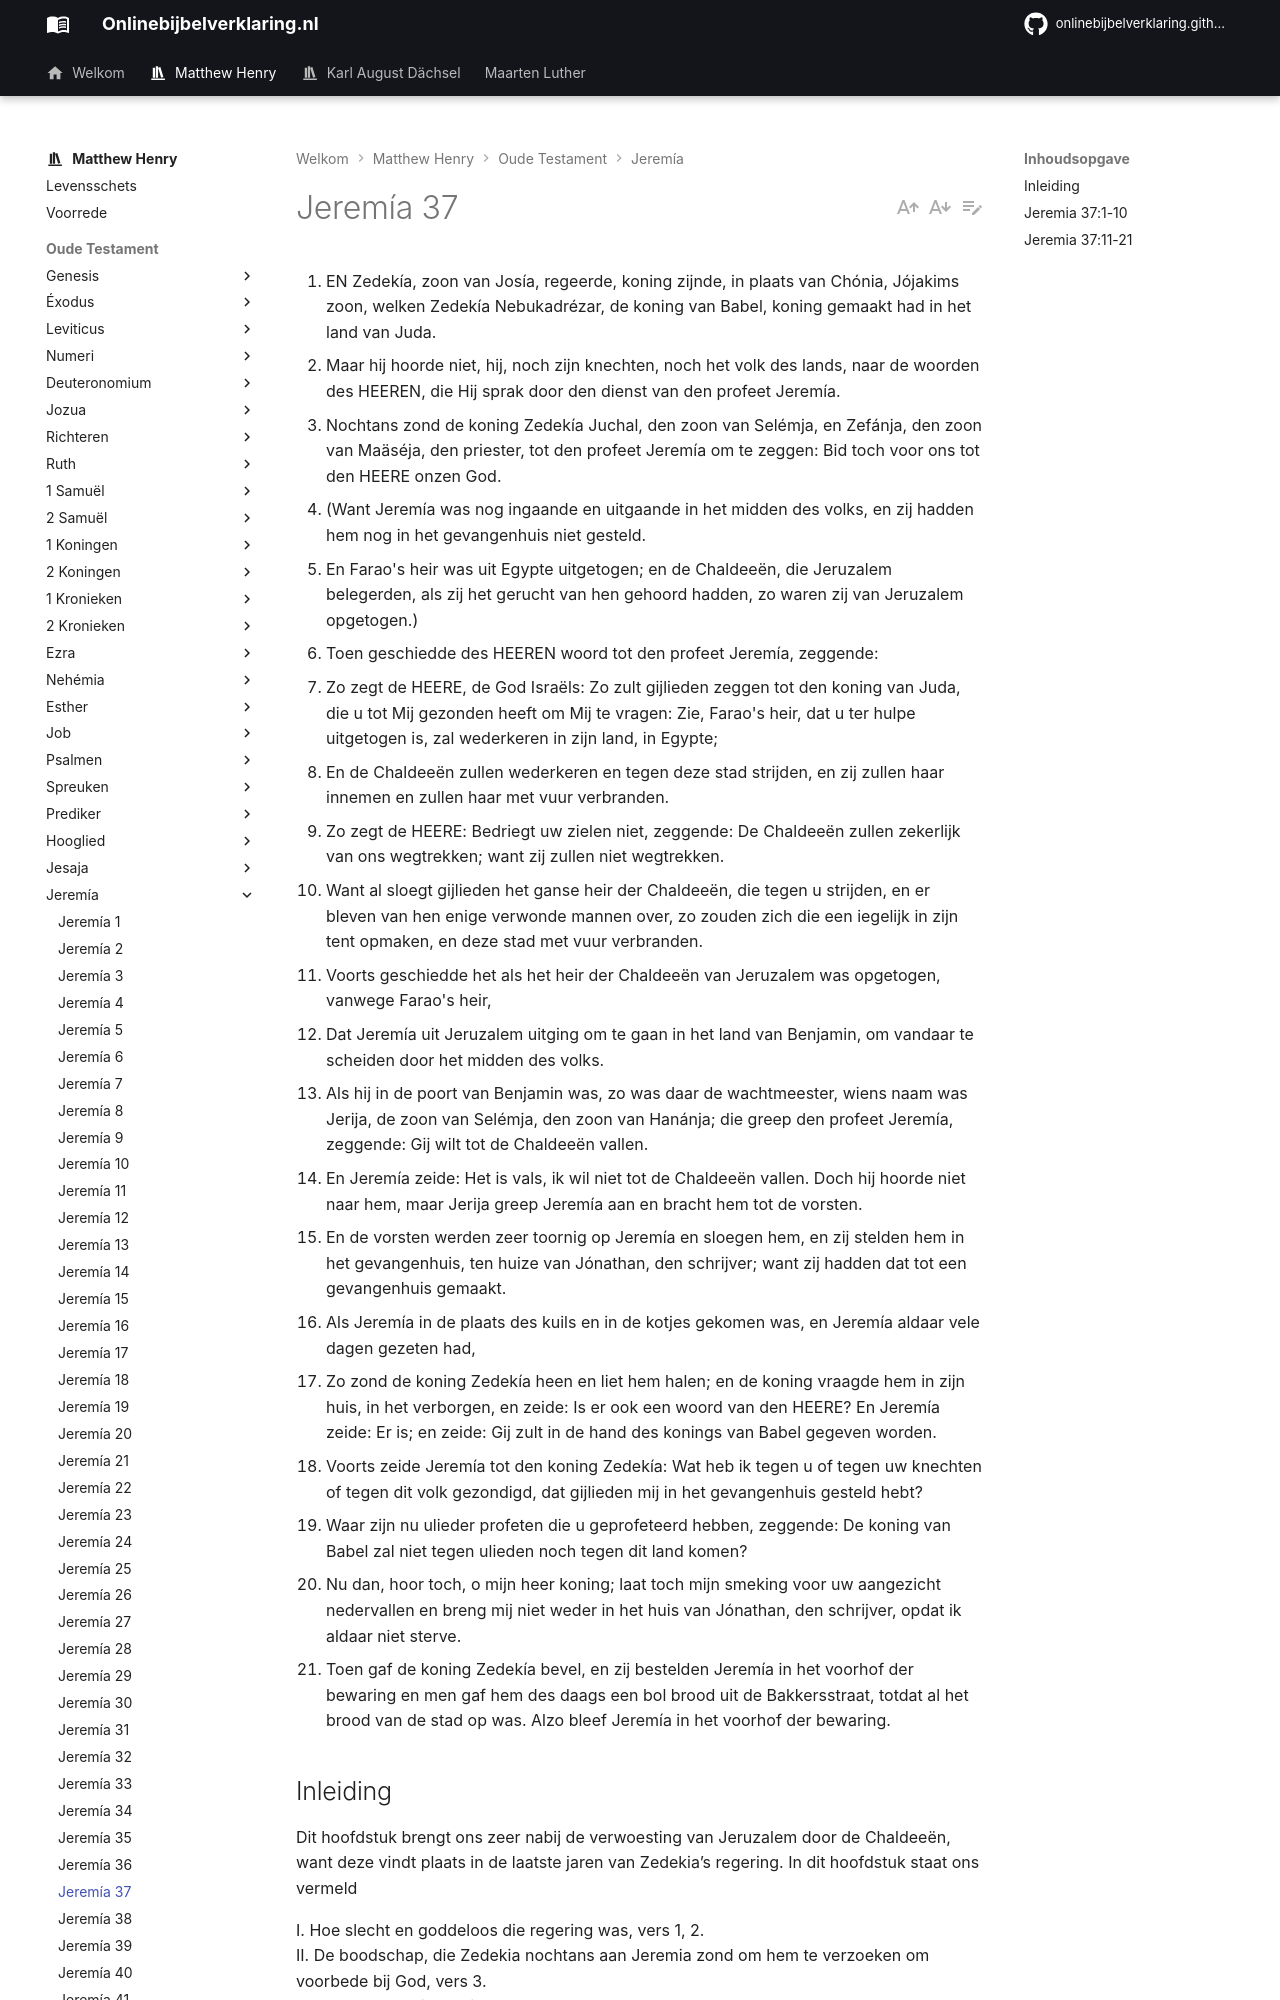

repository: onlinebijbelverklaring/onlinebijbelverklaring.github.io · page: matthewhenry/Jeremia/Jeremia37/index.html · generator: mkdocs

1. EN Zedekía, zoon van Josía, regeerde, koning zijnde, in plaats van Chónia, Jójakims zoon, welken Zedekía Nebukadrézar, de koning van Babel, koning gemaakt had in het land van Juda.
2. Maar hij hoorde niet, hij, noch zijn knechten, noch het volk des lands, naar de woorden des HEEREN, die Hij sprak door den dienst van den profeet Jeremía.
3. Nochtans zond de koning Zedekía Juchal, den zoon van Selémja, en Zefánja, den zoon van Maäséja, den priester, tot den profeet Jeremía om te zeggen: Bid toch voor ons tot den HEERE onzen God.
4. (Want Jeremía was nog ingaande en uitgaande in het midden des volks, en zij hadden hem nog in het gevangenhuis niet gesteld.
5. En Farao's heir was uit Egypte uitgetogen; en de Chaldeeën, die Jeruzalem belegerden, als zij het gerucht van hen gehoord hadden, zo waren zij van Jeruzalem opgetogen.)
6. Toen geschiedde des HEEREN woord tot den profeet Jeremía, zeggende:
7. Zo zegt de HEERE, de God Israëls: Zo zult gijlieden zeggen tot den koning van Juda, die u tot Mij gezonden heeft om Mij te vragen: Zie, Farao's heir, dat u ter hulpe uitgetogen is, zal wederkeren in zijn land, in Egypte;
8. En de Chaldeeën zullen wederkeren en tegen deze stad strijden, en zij zullen haar innemen en zullen haar met vuur verbranden.
9. Zo zegt de HEERE: Bedriegt uw zielen niet, zeggende: De Chaldeeën zullen zekerlijk van ons wegtrekken; want zij zullen niet wegtrekken.
10. Want al sloegt gijlieden het ganse heir der Chaldeeën, die tegen u strijden, en er bleven van hen enige verwonde mannen over, zo zouden zich die een iegelijk in zijn tent opmaken, en deze stad met vuur verbranden.
11. Voorts geschiedde het als het heir der Chaldeeën van Jeruzalem was opgetogen, vanwege Farao's heir,
12. Dat Jeremía uit Jeruzalem uitging om te gaan in het land van Benjamin, om vandaar te scheiden door het midden des volks.
13. Als hij in de poort van Benjamin was, zo was daar de wachtmeester, wiens naam was Jerija, de zoon van Selémja, den zoon van Hanánja; die greep den profeet Jeremía, zeggende: Gij wilt tot de Chaldeeën vallen.
14. En Jeremía zeide: Het is vals, ik wil niet tot de Chaldeeën vallen. Doch hij hoorde niet naar hem, maar Jerija greep Jeremía aan en bracht hem tot de vorsten.
15. En de vorsten werden zeer toornig op Jeremía en sloegen hem, en zij stelden hem in het gevangenhuis, ten huize van Jónathan, den schrijver; want zij hadden dat tot een gevangenhuis gemaakt.
16. Als Jeremía in de plaats des kuils en in de kotjes gekomen was, en Jeremía aldaar vele dagen gezeten had,
17. Zo zond de koning Zedekía heen en liet hem halen; en de koning vraagde hem in zijn huis, in het verborgen, en zeide: Is er ook een woord van den HEERE? En Jeremía zeide: Er is; en zeide: Gij zult in de hand des konings van Babel gegeven worden.
18. Voorts zeide Jeremía tot den koning Zedekía: Wat heb ik tegen u of tegen uw knechten of tegen dit volk gezondigd, dat gijlieden mij in het gevangenhuis gesteld hebt?
19. Waar zijn nu ulieder profeten die u geprofeteerd hebben, zeggende: De koning van Babel zal niet tegen ulieden noch tegen dit land komen?
20. Nu dan, hoor toch, o mijn heer koning; laat toch mijn smeking voor uw aangezicht nedervallen en breng mij niet weder in het huis van Jónathan, den schrijver, opdat ik aldaar niet sterve.
21. Toen gaf de koning Zedekía bevel, en zij bestelden Jeremía in het voorhof der bewaring en men gaf hem des daags een bol brood uit de Bakkersstraat, totdat al het brood van de stad op was. Alzo bleef Jeremía in het voorhof der bewaring.

## Inleiding

Dit hoofdstuk brengt ons zeer nabij de verwoesting van Jeruzalem door de Chaldeeën, want deze vindt plaats in de laatste jaren van Zedekia’s regering. In dit hoofdstuk staat ons vermeld 

I. Hoe slecht en goddeloos die regering was, vers 1, 2.  
II. De boodschap, die Zedekia nochtans aan Jeremia zond om hem te verzoeken om voorbede bij God, vers 3.  
III. Dat het volk zich vleide met de hoop, dat de Chaldeeën het beleg van Jeruzalem zouden opgeven, vers 5.  
IV. De verzekering, die God hem gaf door Jeremia, (die nu in vrijheid was), vers 4, dat het leger van de Chaldeeën opnieuw de stad zou belegeren en haar innemen vers 6, 10.  
V. De gevangenneming van Jeremia, onder voorwendsel, dat hij tot de vijand had willen overlopen, vers 11-15.   
VI. De vriendelijkheid, die Zedekia hem bewees, toen hij in gevangenschap was, vers 16-21.
